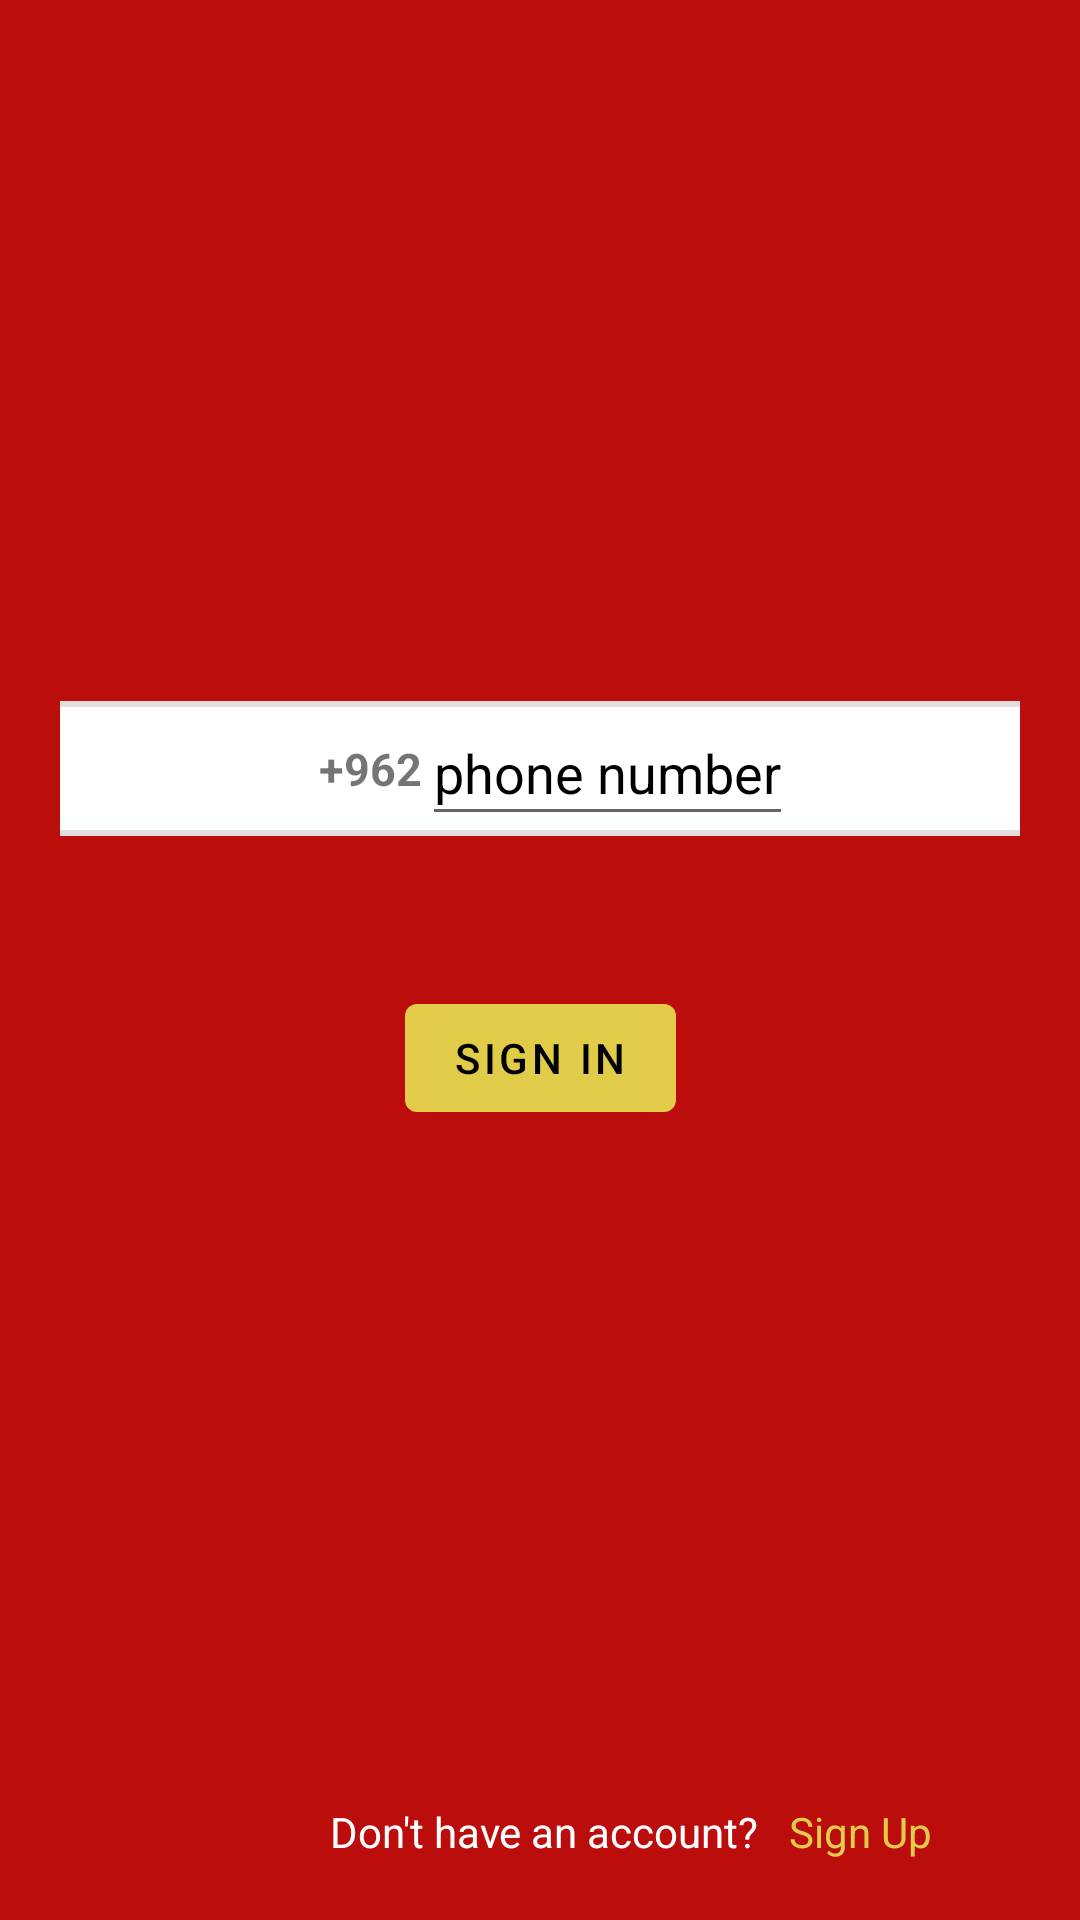

Write the Android layout XML for this screen, with the resource values it uses.
<!-- AndroidManifest.xml: application theme Theme.ReminderTestApp -->
<!-- res/layout/login_fragment.xml -->
<?xml version="1.0" encoding="utf-8"?>
<androidx.constraintlayout.widget.ConstraintLayout xmlns:android="http://schemas.android.com/apk/res/android"
    android:layout_width="match_parent"
    android:layout_height="match_parent"
    xmlns:app="http://schemas.android.com/apk/res-auto"
    android:background="@color/red"
    android:padding="20dp">

    <TextView
        android:layout_width="wrap_content"
        android:layout_height="wrap_content"
        android:id="@+id/tv_error"
        app:layout_constraintTop_toTopOf="parent"
        app:layout_constraintStart_toStartOf="parent"
        />
    
    
    <TextView
        android:id="@+id/tv_title"
        android:layout_width="wrap_content"
        android:layout_height="wrap_content"
        android:text=""
        app:layout_constraintStart_toStartOf="parent"
        app:layout_constraintTop_toTopOf="parent"
        android:textColor="@color/white"
        android:textStyle="bold"
        android:textSize="25sp"
        android:layout_margin="10dp"
        />

    
    
    <ImageView
        android:id="@+id/img"
        android:layout_width="100dp"
        android:layout_height="100dp"
        app:layout_constraintTop_toBottomOf="@id/tv_title"
        app:layout_constraintStart_toStartOf="parent"
        app:layout_constraintEnd_toEndOf="parent"
        android:src="@drawable/ic_notifications_black_24dp"
        android:layout_marginTop="30dp"
        />


    <FrameLayout
        android:id="@+id/et_phone"
        android:layout_marginTop="40dp"
        xmlns:android="http://schemas.android.com/apk/res/android"
        android:layout_width="3000dp"
        android:layout_height="wrap_content"
        app:layout_constraintTop_toBottomOf="@id/img"
        app:layout_constraintStart_toStartOf="parent"
        app:layout_constraintEnd_toEndOf="parent"
        android:background="@drawable/round">
        <include layout="@layout/phone_number"
            android:id="@+id/number"/>
    </FrameLayout>



    <com.google.android.material.button.MaterialButton
        android:id="@+id/btn_signin"
        android:layout_width="wrap_content"
        android:layout_height="wrap_content"
        android:text="Sign in"
          app:layout_constraintTop_toBottomOf="@id/et_phone"
        android:layout_marginBottom="200dp"
        app:layout_constraintStart_toStartOf="parent"
        app:layout_constraintEnd_toEndOf="parent"
        android:layout_marginTop="50dp"
        android:textColor="@color/black"
        app:backgroundTint="@color/yellow"/>

    <TextView
        android:id="@+id/tv_create_acc"
        android:layout_width="wrap_content"
        android:layout_height="wrap_content"
        android:text="Don't have an account?"
        android:layout_marginStart="90dp"
        android:textColor="@color/white"

        app:layout_constraintBottom_toBottomOf="parent"
        app:layout_constraintStart_toStartOf="parent"
        app:layout_constraintEnd_toStartOf="@id/tv_sign_up"

        android:layout_marginTop="40dp" />

    <TextView
        android:id="@+id/tv_sign_up"
        android:layout_width="wrap_content"
        android:layout_height="wrap_content"
        app:layout_constraintTop_toTopOf="@id/tv_create_acc"
        app:layout_constraintBottom_toBottomOf="@id/tv_create_acc"
        app:layout_constraintStart_toEndOf="@id/tv_create_acc"
        android:text="Sign Up"
        android:layout_marginStart="10dp"
        android:textColor="@color/yellow" />




</androidx.constraintlayout.widget.ConstraintLayout>
<!-- res/layout/phone_number.xml (included above) -->
<?xml version="1.0" encoding="utf-8"?>
<LinearLayout xmlns:android="http://schemas.android.com/apk/res/android"
    android:layout_width="wrap_content"
    android:layout_height="wrap_content"
    android:orientation="horizontal"
    android:gravity="center"
    android:layout_gravity="center"

    xmlns:app="http://schemas.android.com/apk/res-auto"
    >


    <ImageView
        android:layout_width="wrap_content"
        android:layout_height="wrap_content"
        android:src="@drawable/baseline_phone_24"
        />
    <TextView
        android:layout_width="wrap_content"
        android:layout_height="wrap_content"
        android:text="+962"
        android:textSize="15sp"
        android:id="@+id/country_code"
        android:textStyle="bold"
        android:layout_marginStart="10dp"
        />


    <EditText
        android:id="@+id/phone_number_etx"
        android:layout_width="match_parent"
        android:layout_height="45dp"
        app:layout_constraintTop_toBottomOf="@id/img"
        android:hint="phone number"
        android:textColorHint="@color/black"

        />


</LinearLayout>
<!-- resources referenced by this layout -->
<resources>
  <color name="black">#FF000000</color>
  <color name="red">#BC0D0D</color>
  <color name="white">#FFFFFFFF</color>
  <color name="yellow">#F3E4D54C</color>
  <!-- drawable round (drawable) -->
  <shape xmlns:android="http://schemas.android.com/apk/res/android">
      <solid android:color="@android:color/white"/>
      <stroke
          android:width="2dp"
          android:color="#E6DEDE"/>
      <corners android:radius="20dp"/> 
  </shape>
  <style name="Theme.ReminderTestApp" parent="Theme.MaterialComponents.Light">
          
          <item name="colorPrimary">@color/purple_500</item>
          <item name="colorPrimaryVariant">@color/purple_700</item>
          <item name="colorOnPrimary">@color/white</item>
          
          <item name="colorSecondary">@color/teal_200</item>
          <item name="colorSecondaryVariant">@color/teal_700</item>
          <item name="colorOnSecondary">@color/black</item>
          
          <item name="android:statusBarColor">?attr/colorPrimaryVariant</item>
          
      </style>
  <color name="purple_500">#FF6200EE</color>
  <color name="purple_700">#FF3700B3</color>
  <color name="teal_200">#FF03DAC5</color>
  <color name="teal_700">#FF018786</color>
</resources>
